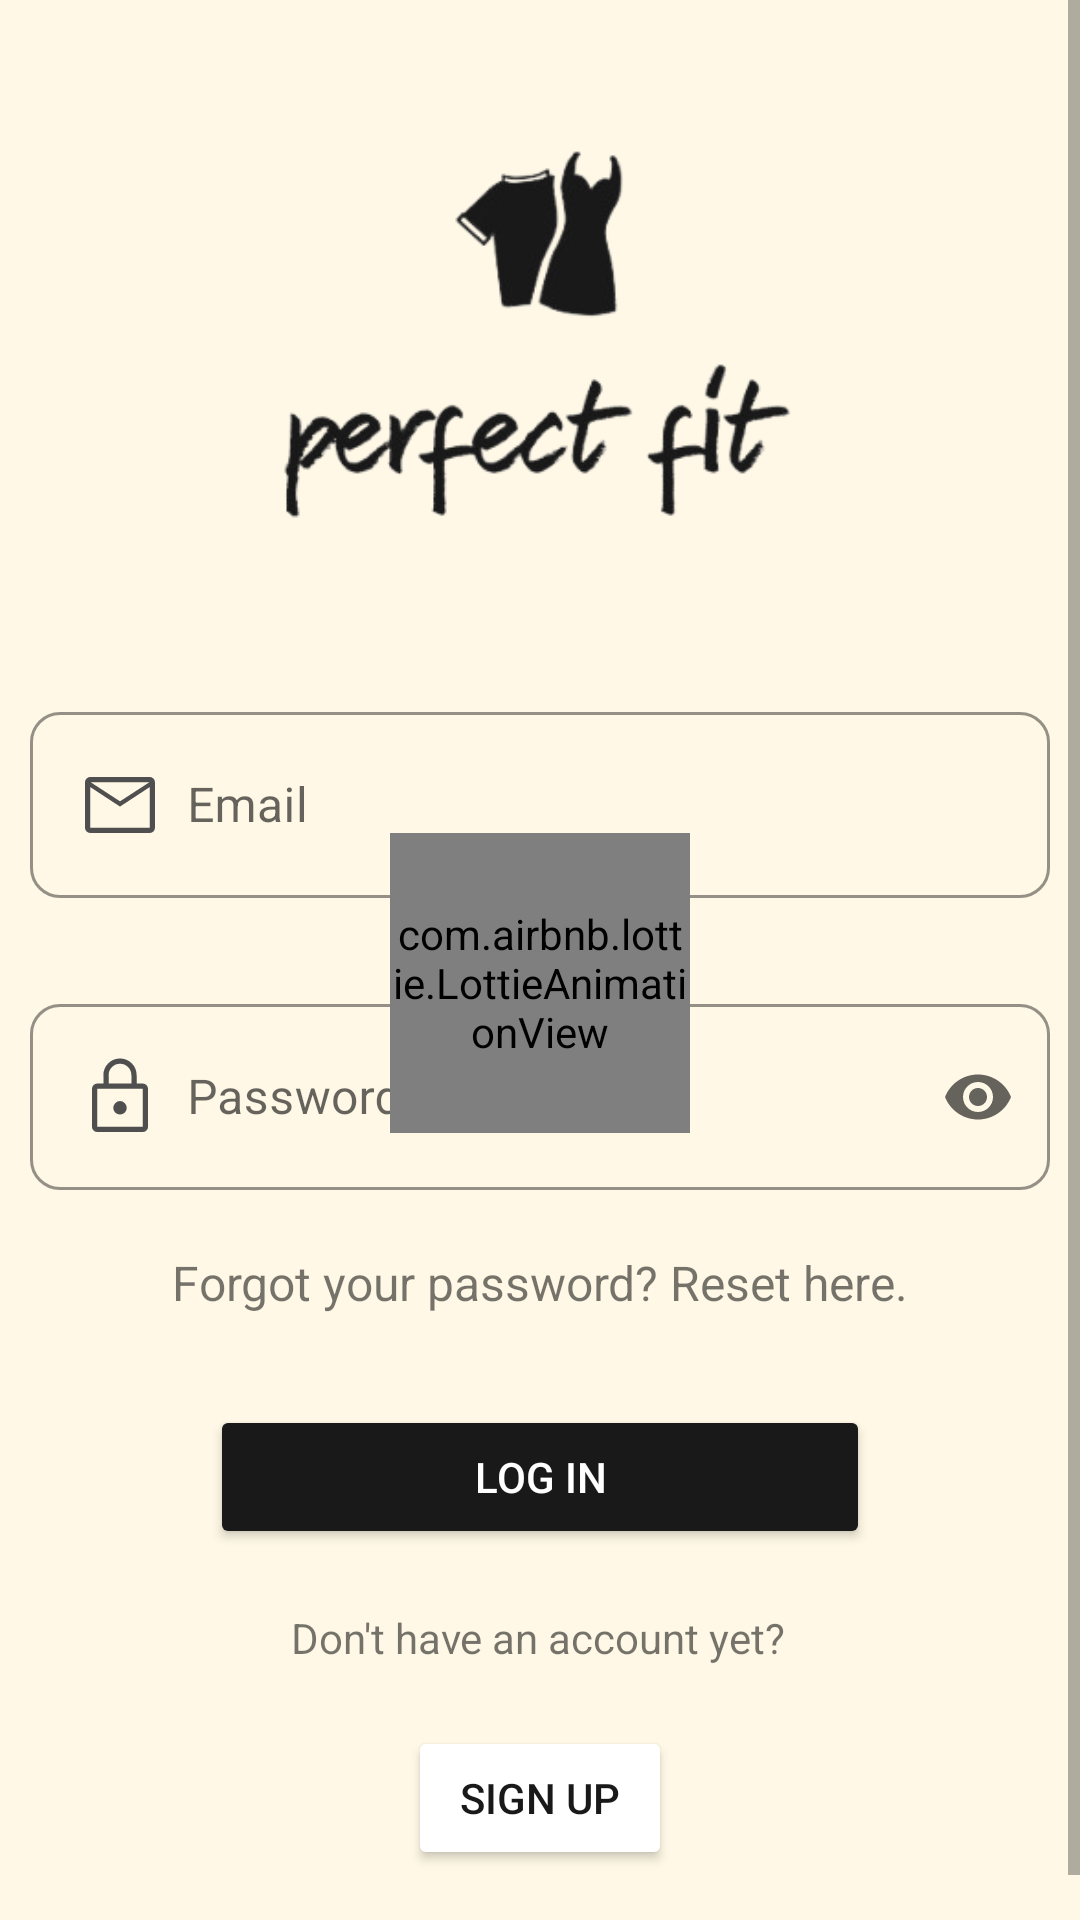

Write the Android layout XML for this screen, with the resource values it uses.
<!-- AndroidManifest.xml: application theme Theme.PerfectFitAppAndroid -->
<!-- res/layout/fragment_login.xml -->
<?xml version="1.0" encoding="utf-8"?>
<ScrollView xmlns:android="http://schemas.android.com/apk/res/android"
    xmlns:app="http://schemas.android.com/apk/res-auto"
    xmlns:tools="http://schemas.android.com/tools"
    android:layout_width="match_parent"
    android:layout_height="match_parent"
    android:background="@color/myCream"
    tools:context=".login.LoginFragment">

    <androidx.constraintlayout.widget.ConstraintLayout
        android:layout_width="match_parent"
        android:layout_height="match_parent"
        android:background="@color/myCream">

        <com.google.android.material.textfield.TextInputLayout
            android:id="@+id/textInputLayout"
            style="@style/Widget.MaterialComponents.TextInputLayout.OutlinedBox"
            android:layout_width="340dp"
            android:layout_height="wrap_content"
            android:layout_marginTop="32dp"
            app:boxCornerRadiusBottomEnd="10dp"
            app:boxCornerRadiusBottomStart="10dp"
            app:boxCornerRadiusTopEnd="10dp"
            app:boxCornerRadiusTopStart="10dp"
            app:boxStrokeColor="#C1C1C1"
            app:hintTextColor="#4f4f4f"
            app:layout_constraintEnd_toEndOf="parent"
            app:layout_constraintStart_toStartOf="parent"
            app:layout_constraintTop_toBottomOf="@+id/imageView2">


            <com.google.android.material.textfield.TextInputEditText
                android:id="@+id/login_input_email_et"
                android:layout_width="match_parent"
                android:layout_height="wrap_content"
                android:drawableStart="@drawable/ic_mail"
                android:hint="  Email"
                android:inputType="textEmailAddress"
                android:textSize="16dp" />
        </com.google.android.material.textfield.TextInputLayout>

        <com.google.android.material.textfield.TextInputLayout
            android:id="@+id/textInputLayout2"
            style="@style/Widget.MaterialComponents.TextInputLayout.OutlinedBox"
            android:layout_width="340dp"
            android:layout_height="wrap_content"
            android:layout_marginTop="30dp"
            app:boxCornerRadiusBottomEnd="10dp"
            app:boxCornerRadiusBottomStart="10dp"
            app:boxCornerRadiusTopEnd="10dp"
            app:boxCornerRadiusTopStart="10dp"
            app:boxStrokeColor="#C1C1C1"
            app:endIconMode="password_toggle"
            app:hintTextColor="#4f4f4f"
            app:layout_constraintEnd_toEndOf="parent"
            app:layout_constraintStart_toStartOf="parent"
            app:layout_constraintTop_toBottomOf="@+id/textInputLayout">


            <com.google.android.material.textfield.TextInputEditText
                android:id="@+id/login_input_password_et"
                android:layout_width="match_parent"
                android:layout_height="wrap_content"
                android:drawableStart="@drawable/ic_lock"
                android:hint="  Password"
                android:inputType="textPassword"
                android:textSize="16dp" />
        </com.google.android.material.textfield.TextInputLayout>

        <Button
            android:id="@+id/login_login_btn"
            android:layout_width="0dp"
            android:layout_height="wrap_content"
            android:layout_marginStart="70dp"
            android:layout_marginTop="30dp"
            android:layout_marginEnd="70dp"
            android:backgroundTint="#191919"
            android:text="Log In"
            android:textColor="#FFFFFF"
            app:cornerRadius="10dp"
            app:layout_constraintEnd_toEndOf="parent"
            app:layout_constraintStart_toStartOf="parent"
            app:layout_constraintTop_toBottomOf="@+id/login_reset_password" />

        <TextView
            android:id="@+id/textView3"
            android:layout_width="wrap_content"
            android:layout_height="wrap_content"
            android:layout_marginTop="20dp"
            android:text="Don't have an account yet?"
            app:layout_constraintEnd_toEndOf="parent"
            app:layout_constraintHorizontal_bias="0.498"
            app:layout_constraintStart_toStartOf="parent"
            app:layout_constraintTop_toBottomOf="@+id/login_login_btn" />

        <Button
            android:id="@+id/login_signup_btn"
            android:layout_width="wrap_content"
            android:layout_height="wrap_content"
            android:layout_marginTop="20dp"
            android:layout_marginBottom="32dp"
            android:backgroundTint="@color/myWhite"
            android:shadowColor="@null"
            android:text="Sign Up"
            android:textColor="@color/btnColor"
            app:cornerRadius="10dp"
            app:layout_constraintBottom_toBottomOf="parent"
            app:layout_constraintEnd_toEndOf="parent"
            app:layout_constraintStart_toStartOf="parent"
            app:layout_constraintTop_toBottomOf="@+id/textView3" />

        <TextView
            android:id="@+id/login_reset_password"
            android:layout_width="wrap_content"
            android:layout_height="wrap_content"
            android:layout_marginTop="20dp"
            android:layout_marginBottom="32dp"
            android:text="Forgot your password? Reset here."
            android:textSize="16sp"
            app:layout_constraintBottom_toTopOf="@+id/login_login_btn"
            app:layout_constraintEnd_toEndOf="parent"
            app:layout_constraintStart_toStartOf="parent"
            app:layout_constraintTop_toBottomOf="@+id/textInputLayout2" />

        <com.airbnb.lottie.LottieAnimationView
            android:id="@+id/log_in_progress_bar"
            android:layout_width="100dp"
            android:layout_height="100dp"
            app:layout_constraintBottom_toBottomOf="parent"
            app:layout_constraintEnd_toEndOf="parent"
            app:layout_constraintStart_toStartOf="parent"
            app:layout_constraintTop_toTopOf="parent"
            app:lottie_autoPlay="true"
            app:lottie_loop="true"
            app:lottie_url="https://assets9.lottiefiles.com/packages/lf20_ocv8gwxx.json" />

        <ImageView
            android:id="@+id/imageView2"
            android:layout_width="wrap_content"
            android:layout_height="180dp"
            android:layout_marginTop="20dp"
            android:src="@drawable/logo_black"
            app:layout_constraintEnd_toEndOf="parent"
            app:layout_constraintStart_toStartOf="parent"
            app:layout_constraintTop_toTopOf="parent" />


    </androidx.constraintlayout.widget.ConstraintLayout>

</ScrollView>
<!-- resources referenced by this layout -->
<resources>
  <color name="btnColor">#191919</color>
  <color name="myCream">#FFF8E6</color>
  <color name="myWhite">#FFFFFFFF</color>
  <!-- drawable ic_lock (drawable) -->
  <vector xmlns:android="http://schemas.android.com/apk/res/android"
      android:width="28dp"
      android:height="28dp"
      android:viewportWidth="48"
      android:viewportHeight="48">
    <path
        android:fillColor="#4F4F4F"
        android:pathData="M24,2Q27.95,2 30.725,4.775Q33.5,7.55 33.5,11.5V16.3H37Q38.25,16.3 39.125,17.175Q40,18.05 40,19.3V41Q40,42.25 39.125,43.125Q38.25,44 37,44H11Q9.75,44 8.875,43.125Q8,42.25 8,41V19.3Q8,18.05 8.875,17.175Q9.75,16.3 11,16.3H14.5V11.5Q14.5,7.55 17.275,4.775Q20.05,2 24,2ZM24,5Q21.3,5 19.4,6.9Q17.5,8.8 17.5,11.5V16.3H30.5V11.5Q30.5,8.8 28.6,6.9Q26.7,5 24,5ZM11,41H37Q37,41 37,41Q37,41 37,41V19.3Q37,19.3 37,19.3Q37,19.3 37,19.3H11Q11,19.3 11,19.3Q11,19.3 11,19.3V41Q11,41 11,41Q11,41 11,41ZM24,26.3Q22.4,26.3 21.275,27.525Q20.15,28.75 20.15,30.25Q20.15,31.8 21.275,32.9Q22.4,34 24,34Q25.6,34 26.725,32.9Q27.85,31.8 27.85,30.25Q27.85,28.75 26.725,27.525Q25.6,26.3 24,26.3ZM11,19.3Q11,19.3 11,19.3Q11,19.3 11,19.3V41Q11,41 11,41Q11,41 11,41Q11,41 11,41Q11,41 11,41V19.3Q11,19.3 11,19.3Q11,19.3 11,19.3Z"/>
  </vector>
  <!-- drawable ic_mail (drawable) -->
  <vector xmlns:android="http://schemas.android.com/apk/res/android"
      android:width="28dp"
      android:height="28dp"
      android:viewportWidth="48"
      android:viewportHeight="48">
    <path
        android:fillColor="#4F4F4F"
        android:pathData="M7,40Q5.8,40 4.9,39.1Q4,38.2 4,37V11Q4,9.8 4.9,8.9Q5.8,8 7,8H41Q42.2,8 43.1,8.9Q44,9.8 44,11V37Q44,38.2 43.1,39.1Q42.2,40 41,40ZM24,24.9 L7,13.75V37Q7,37 7,37Q7,37 7,37H41Q41,37 41,37Q41,37 41,37V13.75ZM24,21.9 L40.8,11H7.25ZM7,13.75V11V13.75V37Q7,37 7,37Q7,37 7,37Q7,37 7,37Q7,37 7,37Z"/>
  </vector>
  <!-- drawable logo_black: png bitmap (drawable-v24, 33475 bytes) -->
  <style name="Theme.PerfectFitAppAndroid" parent="Theme.MaterialComponents.DayNight.DarkActionBar">
          
          <item name="colorPrimary">@color/black</item>
          <item name="colorPrimaryVariant">@color/black</item>
          <item name="colorOnPrimary">@color/white</item>
          
          <item name="colorSecondary">#4f4f4f</item>
          <item name="colorSecondaryVariant">@color/teal_700</item>
          <item name="colorOnSecondary">@color/black</item>
          
          <item name="android:statusBarColor" tools:targetApi="l">?attr/colorPrimaryVariant</item>
          
      </style>
  <color name="black">#FF000000</color>
  <color name="white">#FFFFFFFF</color>
  <color name="teal_700">#FF018786</color>
</resources>
